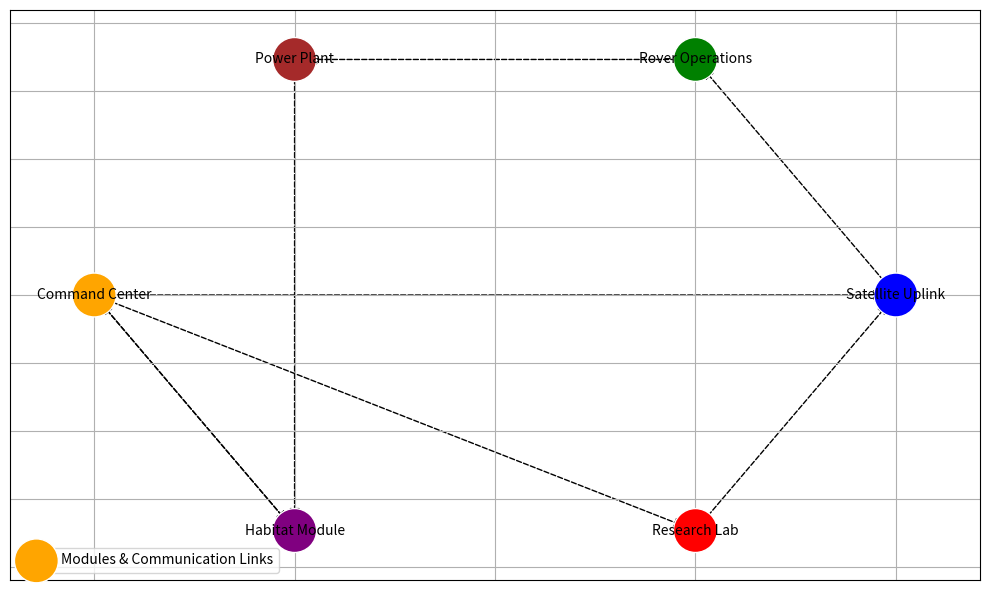

Generate this figure with matplotlib:
import matplotlib.pyplot as plt
import networkx as nx

modules = [
    "Command Center", "Habitat Module", "Research Lab", 
    "Satellite Uplink", "Rover Operations", "Power Plant"
]

communication_links = [
    ("Command Center", "Habitat Module"),
    ("Command Center", "Research Lab"),
    ("Command Center", "Satellite Uplink"),
    ("Habitat Module", "Command Center"),
    ("Research Lab", "Satellite Uplink"),
    ("Satellite Uplink", "Rover Operations"),
    ("Rover Operations", "Power Plant"),
    ("Power Plant", "Habitat Module")
]

G = nx.DiGraph()
G.add_nodes_from(modules)
G.add_edges_from(communication_links)

pos = nx.shell_layout(G)

module_colors = {
    "Command Center": "orange",
    "Habitat Module": "purple",
    "Research Lab": "red",
    "Satellite Uplink": "blue",
    "Rover Operations": "green",
    "Power Plant": "brown"
}
node_colors = [module_colors[module] for module in G.nodes]

plt.figure(figsize=(10, 6))
nx.draw_networkx_nodes(G, pos, node_size=1000, node_color=node_colors, edgecolors='white')
nx.draw_networkx_edges(G, pos, arrowstyle='-|>', arrowsize=15, edge_color='black', width=1, style='dashed')
nx.draw_networkx_labels(G, pos, font_size=10, font_color='black')

plt.grid(True)
plt.box(on=True)
plt.legend(["Modules & Communication Links"], loc='lower left')
plt.tight_layout()
plt.show()
